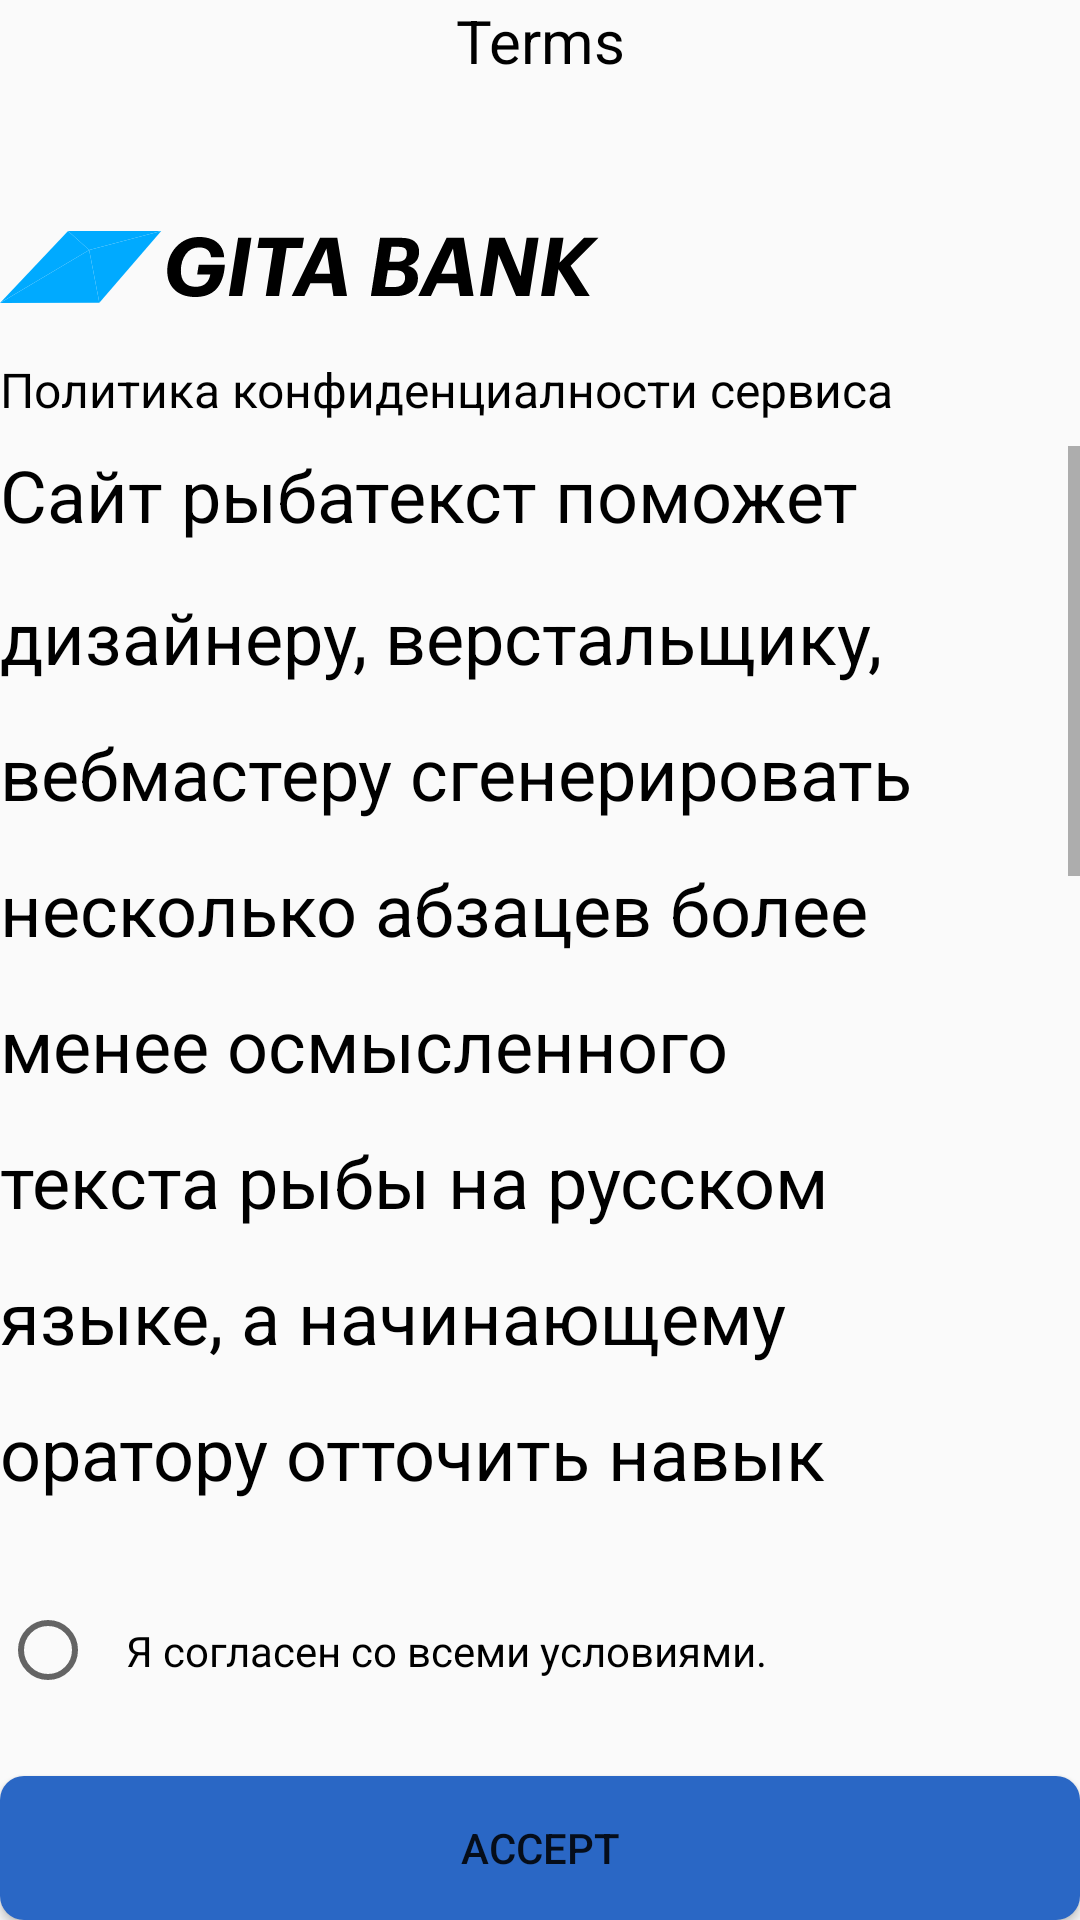

This screen was rendered from an Android layout file. Write that file and the resources it references.
<!-- AndroidManifest.xml: application theme Theme.MobilebankingGita -->
<!-- res/layout/screen_terms.xml -->
<?xml version="1.0" encoding="utf-8"?>
<androidx.constraintlayout.widget.ConstraintLayout xmlns:android="http://schemas.android.com/apk/res/android"
    xmlns:app="http://schemas.android.com/apk/res-auto"
    android:layout_width="match_parent"
    android:layout_height="match_parent"
    android:layout_margin="15dp">

    <TextView
        android:id="@+id/Terms"
        android:layout_width="match_parent"
        android:layout_height="wrap_content"
        android:text="Terms"
        android:textAlignment="center"
        android:textColor="@color/black"
        android:textSize="20sp"
        app:layout_constraintTop_toTopOf="parent" />

    <ImageView
        android:id="@+id/logo"
        android:layout_width="wrap_content"
        android:layout_height="wrap_content"
        android:layout_marginTop="50dp"
        android:src="@drawable/frame_36"
        app:layout_constraintStart_toStartOf="parent"
        app:layout_constraintTop_toBottomOf="@id/Terms" />

    <TextView
        android:id="@+id/txt1"
        android:layout_width="match_parent"
        android:layout_height="wrap_content"
        android:layout_marginTop="18dp"
        android:layout_marginBottom="8dp"
        android:text="Политика конфиденциалности сервиса"
        android:textColor="@color/black"
        android:textSize="16sp"
        app:layout_constraintTop_toBottomOf="@id/logo" />

    <ScrollView
        android:layout_width="match_parent"
        android:layout_height="0dp"
        android:layout_marginTop="8dp"
        android:layout_marginBottom="18dp"
        app:layout_constraintBottom_toTopOf="@id/radio_btn"
        app:layout_constraintEnd_toEndOf="parent"
        app:layout_constraintStart_toStartOf="parent"
        app:layout_constraintTop_toBottomOf="@id/txt1">

        <TextView
            android:id="@+id/txt2"
            android:layout_width="match_parent"
            android:layout_height="0dp"
            android:lineSpacingMultiplier="1.6"
            android:text="@string/terms"
            android:textColor="@color/black"
            android:textSize="24sp" />
    </ScrollView>

    <RadioButton
        android:id="@+id/radio_btn"
        android:layout_width="wrap_content"
        android:layout_height="wrap_content"
        android:layout_marginBottom="26dp"
        app:layout_constraintBottom_toTopOf="@id/btn_accept"
        app:layout_constraintStart_toStartOf="parent" />

    <TextView
        android:layout_width="0dp"
        android:layout_height="wrap_content"
        android:layout_marginStart="10dp"
        android:text="Я согласен со всеми условиями."
        android:textColor="@color/black"
        android:textSize="14sp"
        app:layout_constraintBottom_toBottomOf="@id/radio_btn"
        app:layout_constraintEnd_toEndOf="parent"
        app:layout_constraintStart_toEndOf="@id/radio_btn"
        app:layout_constraintTop_toTopOf="@id/radio_btn" />

    <Button
        android:id="@+id/btn_accept"
        android:layout_width="match_parent"
        android:layout_height="wrap_content"
        android:background="@drawable/back_accept_btn"
        android:enabled="true"
        android:text="Accept"
        app:layout_constraintBottom_toBottomOf="parent" />
</androidx.constraintlayout.widget.ConstraintLayout>
<!-- resources referenced by this layout -->
<resources>
  <color name="black">#ff000000</color>
  <!-- drawable back_accept_btn (drawable) -->
  <?xml version="1.0" encoding="utf-8"?>
  <selector xmlns:android="http://schemas.android.com/apk/res/android">
      <item>
          <shape android:shape="rectangle">
              <corners android:radius="8dp" />
              <solid android:color="#2A67C5" />
          </shape>
      </item>
  </selector>
  <!-- drawable frame_36: vector/xml drawable (drawable, 4574 chars, omitted) -->
  <string name="terms">Сайт рыбатекст поможет дизайнеру, верстальщику, вебмастеру сгенерировать несколько абзацев более менее осмысленного текста рыбы на русском языке, а начинающему оратору отточить навык публичных выступлений в домашних условиях. При создании генератора мы использовали небезизвестный универсальный код речей. Текст генерируется абзацами случайным образом от двух до десяти предложений в абзаце, что позволяет сделать текст более привлекательным и живым для визуально-слухового восприятия</string>
  <style name="Theme.MobilebankingGita" parent="Theme.AppCompat.Light.NoActionBar">
          
          <item name="colorPrimary">@color/purple_500</item>
          <item name="colorPrimaryVariant">@color/purple_700</item>
          <item name="colorOnPrimary">@color/white</item>
          
          <item name="colorSecondary">@color/teal_200</item>
          <item name="colorSecondaryVariant">@color/teal_700</item>
          <item name="colorOnSecondary">@color/black</item>
          
          <item name="android:statusBarColor">?attr/colorPrimaryVariant</item>
          
      </style>
  <color name="purple_500">#FF6200EE</color>
  <color name="purple_700">#FF3700B3</color>
  <color name="white">#ffffffff</color>
  <color name="teal_200">#FF03DAC5</color>
  <color name="teal_700">#FF018786</color>
</resources>
